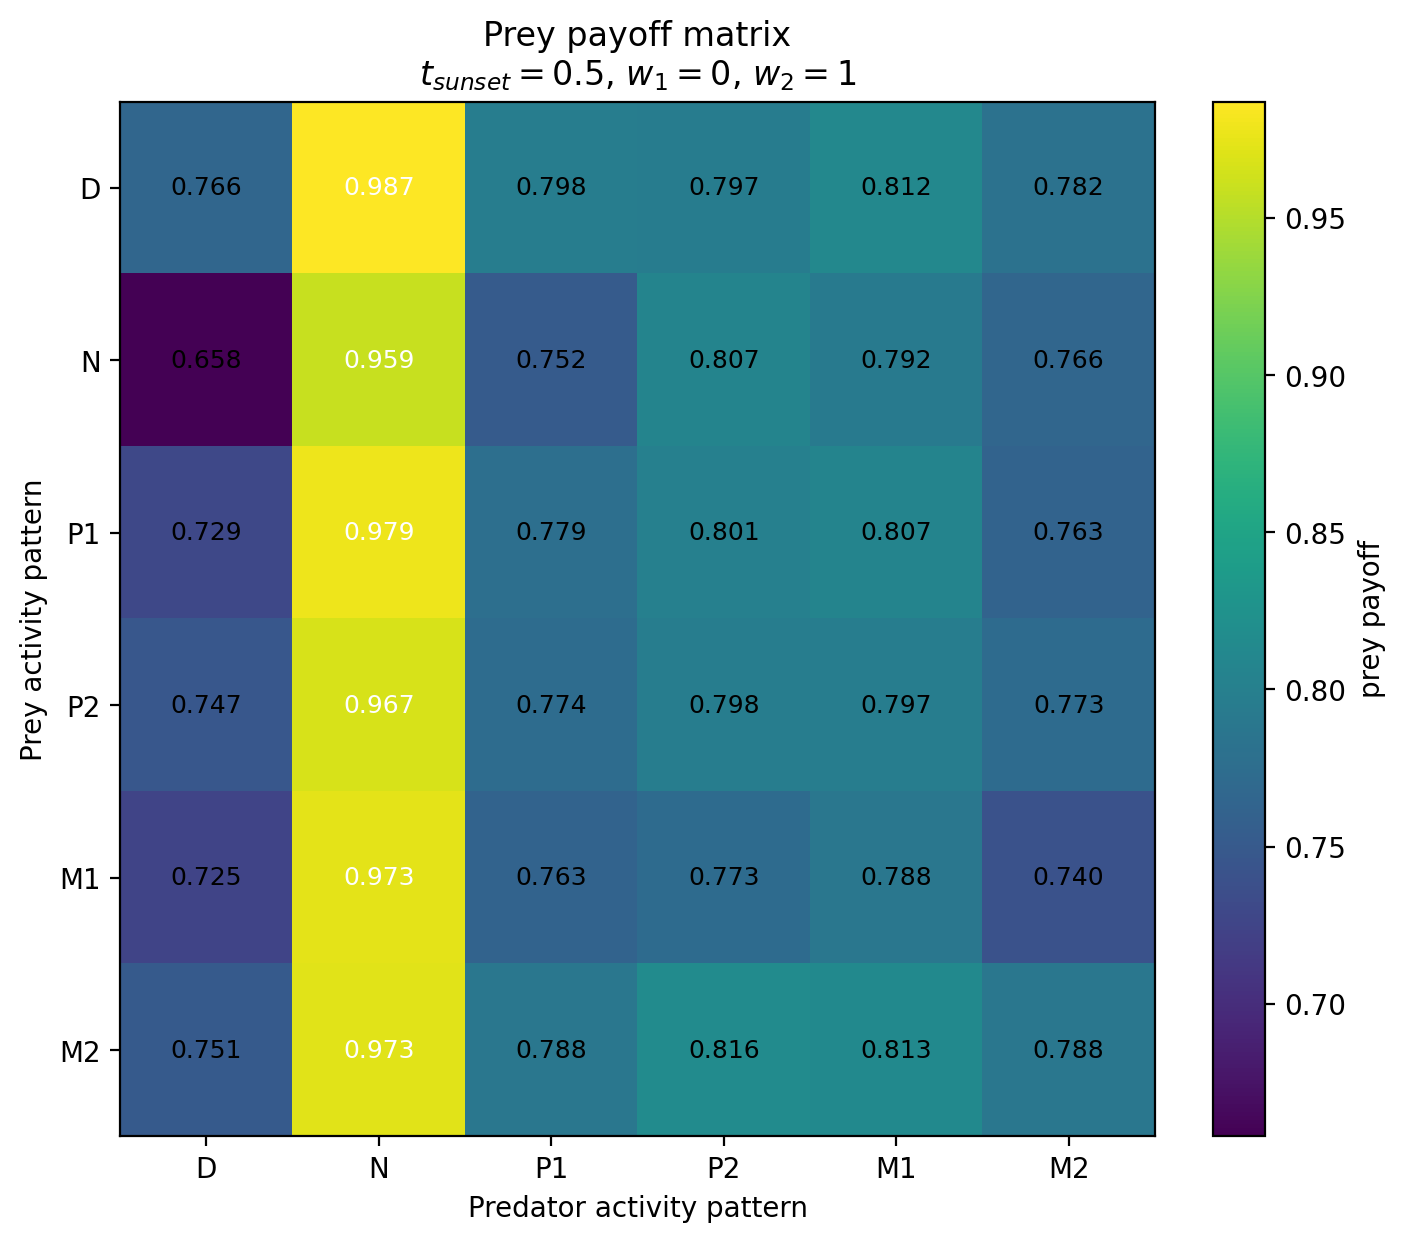

The data file committed next to this chart (first rows):
Prey / Predator, D, N, P1, P2, M1, M2
D, 0.7661, 0.987, 0.7978, 0.7965, 0.812, 0.7819
N, 0.6578, 0.9593, 0.7519, 0.807, 0.7921, 0.766
P1, 0.7293, 0.9788, 0.7787, 0.8009, 0.8066, 0.7632
P2, 0.7472, 0.9673, 0.7743, 0.7979, 0.7974, 0.7725
M1, 0.7253, 0.9734, 0.7631, 0.7732, 0.7882, 0.7401
M2, 0.7514, 0.9728, 0.7883, 0.8165, 0.8134, 0.7883
